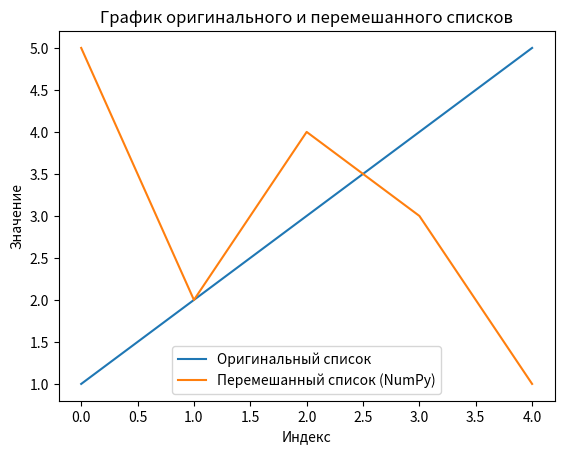

Reproduce this figure in Python.
import numpy as np
import matplotlib.pyplot as plt

def shuffle_numbers_numpy(input_list):
    """
    Перемешивает список целых чисел с использованием NumPy.

    Parameters:
    - input_list (list): Список целых чисел.

    Returns:
    - numpy.ndarray: Перемешанный массив целых чисел.
    """
    shuffled_array = np.array(input_list)
    np.random.shuffle(shuffled_array)
    return shuffled_array

# Пример использования с NumPy
original_list = [1, 2, 3, 4, 5]
shuffled_result = shuffle_numbers_numpy(original_list)
print("Оригинальный список:", original_list)
print("Перемешанный список (NumPy):", shuffled_result)

# Пример использования с Matplotlib для построения графика
plt.plot(original_list, label='Оригинальный список')
plt.plot(shuffled_result, label='Перемешанный список (NumPy)')
plt.legend()
plt.xlabel('Индекс')
plt.ylabel('Значение')
plt.title('График оригинального и перемешанного списков')
plt.show()
